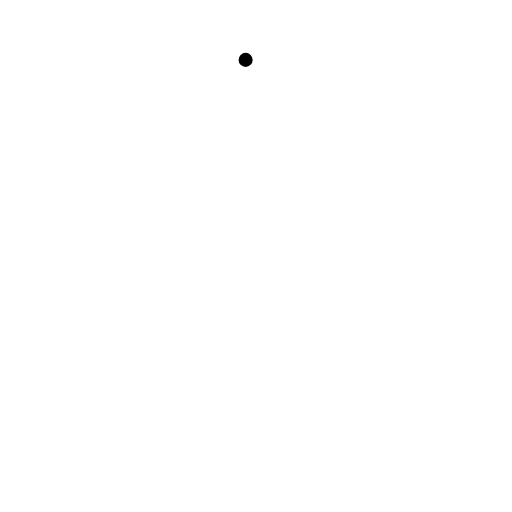
t = 0.00 s
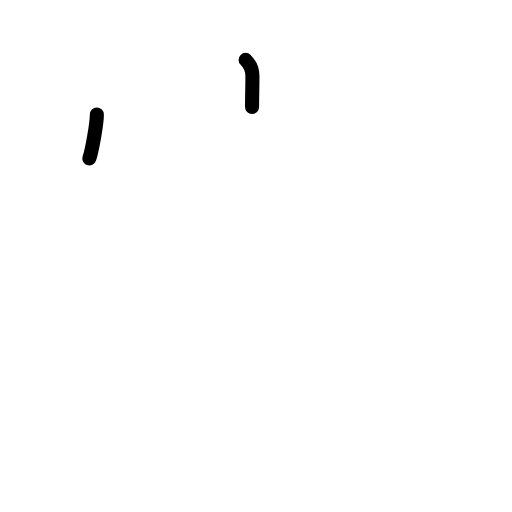
t = 1.50 s
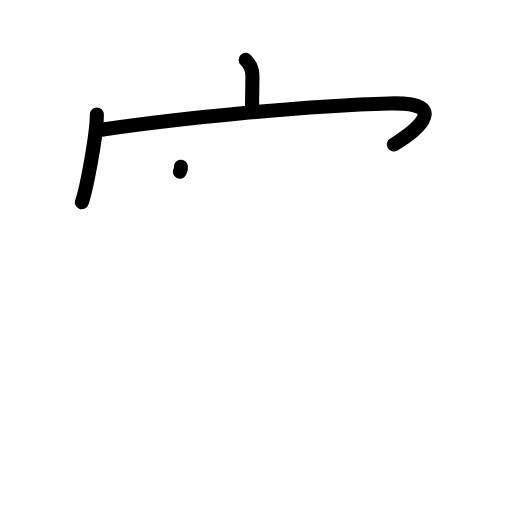
t = 3.25 s
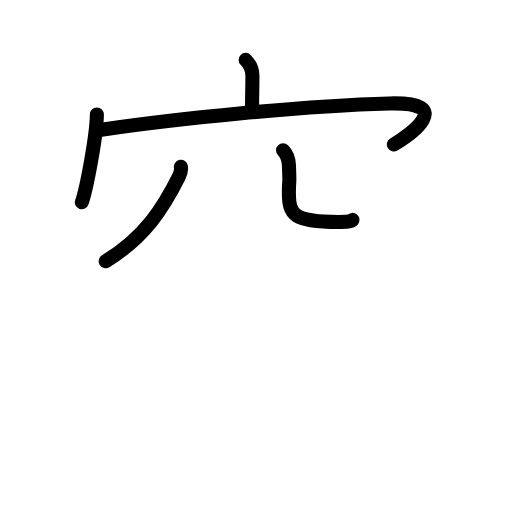
t = 4.81 s
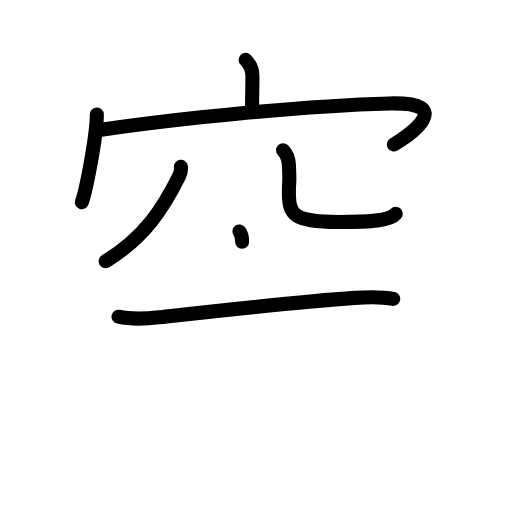
t = 6.38 s
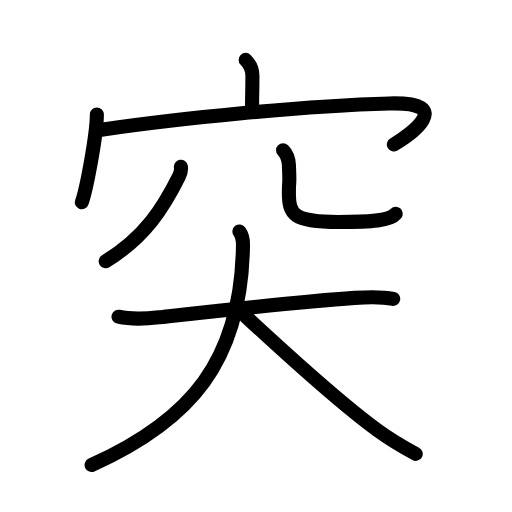
t = 8.00 s

The animated SVG that drew these frames (rendered in a browser with its animation timeline set to each time). Animation: 25 SMIL elements (animate=25); one cycle of 8.00 s.

<?xml version="1.0" encoding="UTF-8"?>
<!--
AniKanjiVG is licensed by CC-BY-SA Paul C. Sommerhoff (https://bitbucket.org/sommerhoff/anikanjivg).
AniKanjiVG uses KanjiVG which is licensed by CC-BY-SA Ulrich Apel (http://kanjivg.tagaini.net).
See also http://creativecommons.org/licenses/by-sa/3.0/
-->
<svg xmlns:kvg='http://kanjivg.tagaini.net' xmlns='http://www.w3.org/2000/svg' width='109' height='109' viewBox='0 0 109 109' style='fill:none;stroke:#000000;stroke-width:3;stroke-linecap:round;stroke-linejoin:round;' id="kvg:kanji_07a81"><g id="kvg:07a81" kvg:element="突"><g id="kvg:07a81-g1" kvg:element="穴" kvg:position="top" kvg:radical="general"><g id="kvg:07a81-g2" kvg:element="宀" kvg:position="top"><path id="kvg:07a81-s1" kvg:type="㇑a" d="M52.29,12.75c1.04,1.04,1.45,2.12,1.45,3.45c0,3.09-0.08,3.77-0.08,6.58"><animate attributeName="d" begin="0.0s" dur="0.5s" from="M52.29,12.75C52.29,12.75,52.29,12.75,52.29,12.75" to="M52.29,12.75c1.04,1.04,1.45,2.12,1.45,3.45" />
<animate attributeName="d" begin="0.5s" dur="0.5s" from="M52.29,12.75c1.04,1.04,1.45,2.12,1.45,3.45c0,0,0,0,0,0,0" to="M52.29,12.75c1.04,1.04,1.45,2.12,1.45,3.45c0,3.09-0.08,3.77-0.08,6.58" />
</path>
<g id="kvg:07a81-g3" kvg:element="冖"><path id="kvg:07a81-s2" kvg:type="㇔" d="M20.62,24.38c0,4.23-2.2,15.86-3.2,18.68"><animate attributeName="d" begin="1.0s" dur="1.0s" from="M20.62,24.38C20.62,24.38,20.62,24.38,20.62,24.38" to="M20.62,24.38c0,4.23-2.2,15.86-3.2,18.68" />
<animate attributeName="d" begin="0s" dur="1.0s" from="M-100,-100" to="M-100,-100" />
</path>
<path id="kvg:07a81-s3" kvg:type="㇖b" d="M21.57,27.61c16.18-2.36,43.06-5.11,61.29-5.58c14.41-0.37,4.39,6.72,0.99,8.73"><animate attributeName="d" begin="2.0s" dur="0.5s" from="M21.57,27.61C21.57,27.61,21.57,27.61,21.57,27.61" to="M21.57,27.61c16.18-2.36,43.06-5.11,61.29-5.58" />
<animate attributeName="d" begin="2.5s" dur="0.5s" from="M21.57,27.61c16.18-2.36,43.06-5.11,61.29-5.58c0,0,0,0,0,0,0" to="M21.57,27.61c16.18-2.36,43.06-5.11,61.29-5.58c14.41-0.37,4.39,6.72,0.99,8.73" />
<animate attributeName="d" begin="0s" dur="2.0s" from="M-100,-100" to="M-100,-100" />
</path>
</g>
</g>
<g id="kvg:07a81-g4" kvg:element="八" kvg:position="bottom"><path id="kvg:07a81-s4" kvg:type="㇒" d="M38.51,35.51c0.09,0.52-0.07,1.37-0.43,2.09C34.86,44.05,31,50.38,22.5,55.62"><animate attributeName="d" begin="3.0s" dur="0.5s" from="M38.51,35.51C38.51,35.51,38.51,35.51,38.51,35.51" to="M38.51,35.51c0.09,0.52-0.07,1.37-0.43,2.09" />
<animate attributeName="d" begin="3.5s" dur="0.5s" from="M38.51,35.51c0.09,0.52-0.07,1.37-0.43,2.09c0,0,0,0,0,0,0" to="M38.51,35.51c0.09,0.52-0.07,1.37-0.43,2.09C34.86,44.05,31,50.38,22.5,55.62" />
<animate attributeName="d" begin="0s" dur="3.0s" from="M-100,-100" to="M-100,-100" />
</path>
<path id="kvg:07a81-s5" kvg:type="㇟a/㇏" d="M60.26,31.98c0.94,0.94,1.18,1.91,1.24,3.09c0.25,5.25,0,2.43,0,5.93c0,4.75,1,6.25,10.5,6.25c7.25,0,11-0.25,12.25-1.75"><animate attributeName="d" begin="4.0s" dur="0.25s" from="M60.26,31.98C60.26,31.98,60.26,31.98,60.26,31.98" to="M60.26,31.98c0.94,0.94,1.18,1.91,1.24,3.09" />
<animate attributeName="d" begin="4.25s" dur="0.25s" from="M60.26,31.98c0.94,0.94,1.18,1.91,1.24,3.09c0,0,0,0,0,0,0" to="M60.26,31.98c0.94,0.94,1.18,1.91,1.24,3.09c0.25,5.25,0,2.43,0,5.93" />
<animate attributeName="d" begin="4.5s" dur="0.25s" from="M60.26,31.98c0.94,0.94,1.18,1.91,1.24,3.09c0.25,5.25,0,2.43,0,5.93c0,0,0,0,0,0,0" to="M60.26,31.98c0.94,0.94,1.18,1.91,1.24,3.09c0.25,5.25,0,2.43,0,5.93c0,4.75,1,6.25,10.5,6.25" />
<animate attributeName="d" begin="4.75s" dur="0.25s" from="M60.26,31.98c0.94,0.94,1.18,1.91,1.24,3.09c0.25,5.25,0,2.43,0,5.93c0,4.75,1,6.25,10.5,6.25c0,0,0,0,0,0,0" to="M60.26,31.98c0.94,0.94,1.18,1.91,1.24,3.09c0.25,5.25,0,2.43,0,5.93c0,4.75,1,6.25,10.5,6.25c7.25,0,11-0.25,12.25-1.75" />
<animate attributeName="d" begin="0s" dur="4.0s" from="M-100,-100" to="M-100,-100" />
</path>
</g>
</g>
<g id="kvg:07a81-g5" kvg:element="大" kvg:position="bottom"><path id="kvg:07a81-s6" kvg:type="㇐" d="M25.23,67.43c3.14,0.69,6.06,0.41,8.62,0.13c13.28-1.48,29.6-3.33,41.65-4.14c2.76-0.19,5.48-0.35,8.21,0.22"><animate attributeName="d" begin="5.0s" dur="0.3333333333333333s" from="M25.23,67.43C25.23,67.43,25.23,67.43,25.23,67.43" to="M25.23,67.43c3.14,0.69,6.06,0.41,8.62,0.13" />
<animate attributeName="d" begin="5.333333333333333s" dur="0.3333333333333333s" from="M25.23,67.43c3.14,0.69,6.06,0.41,8.62,0.13c0,0,0,0,0,0,0" to="M25.23,67.43c3.14,0.69,6.06,0.41,8.62,0.13c13.28-1.48,29.6-3.33,41.65-4.14" />
<animate attributeName="d" begin="5.666666666666667s" dur="0.3333333333333333s" from="M25.23,67.43c3.14,0.69,6.06,0.41,8.62,0.13c13.28-1.48,29.6-3.33,41.65-4.14c0,0,0,0,0,0,0" to="M25.23,67.43c3.14,0.69,6.06,0.41,8.62,0.13c13.28-1.48,29.6-3.33,41.65-4.14c2.76-0.19,5.48-0.35,8.21,0.22" />
<animate attributeName="d" begin="0s" dur="5.0s" from="M-100,-100" to="M-100,-100" />
</path>
<path id="kvg:07a81-s7" kvg:type="㇒" d="M50.97,49.28c0.51,0.68,0.78,1.46,0.76,2.93C51.38,76.88,40.62,89.5,19.5,99"><animate attributeName="d" begin="6.0s" dur="0.5s" from="M50.97,49.28C50.97,49.28,50.97,49.28,50.97,49.28" to="M50.97,49.28c0.51,0.68,0.78,1.46,0.76,2.93" />
<animate attributeName="d" begin="6.5s" dur="0.5s" from="M50.97,49.28c0.51,0.68,0.78,1.46,0.76,2.93c0,0,0,0,0,0,0" to="M50.97,49.28c0.51,0.68,0.78,1.46,0.76,2.93C51.38,76.88,40.62,89.5,19.5,99" />
<animate attributeName="d" begin="0s" dur="6.0s" from="M-100,-100" to="M-100,-100" />
</path>
<path id="kvg:07a81-s8" kvg:type="㇏" d="M52.29,67.33c7.61,7.06,19.56,18.06,27.96,24.18c2.62,1.91,5.39,3.58,8.25,5.11"><animate attributeName="d" begin="7.0s" dur="0.5s" from="M52.29,67.33C52.29,67.33,52.29,67.33,52.29,67.33" to="M52.29,67.33c7.61,7.06,19.56,18.06,27.96,24.18" />
<animate attributeName="d" begin="7.5s" dur="0.5s" from="M52.29,67.33c7.61,7.06,19.56,18.06,27.96,24.18c0,0,0,0,0,0,0" to="M52.29,67.33c7.61,7.06,19.56,18.06,27.96,24.18c2.62,1.91,5.39,3.58,8.25,5.11" />
<animate attributeName="d" begin="0s" dur="7.0s" from="M-100,-100" to="M-100,-100" />
</path>
</g>
</g>
</svg>
